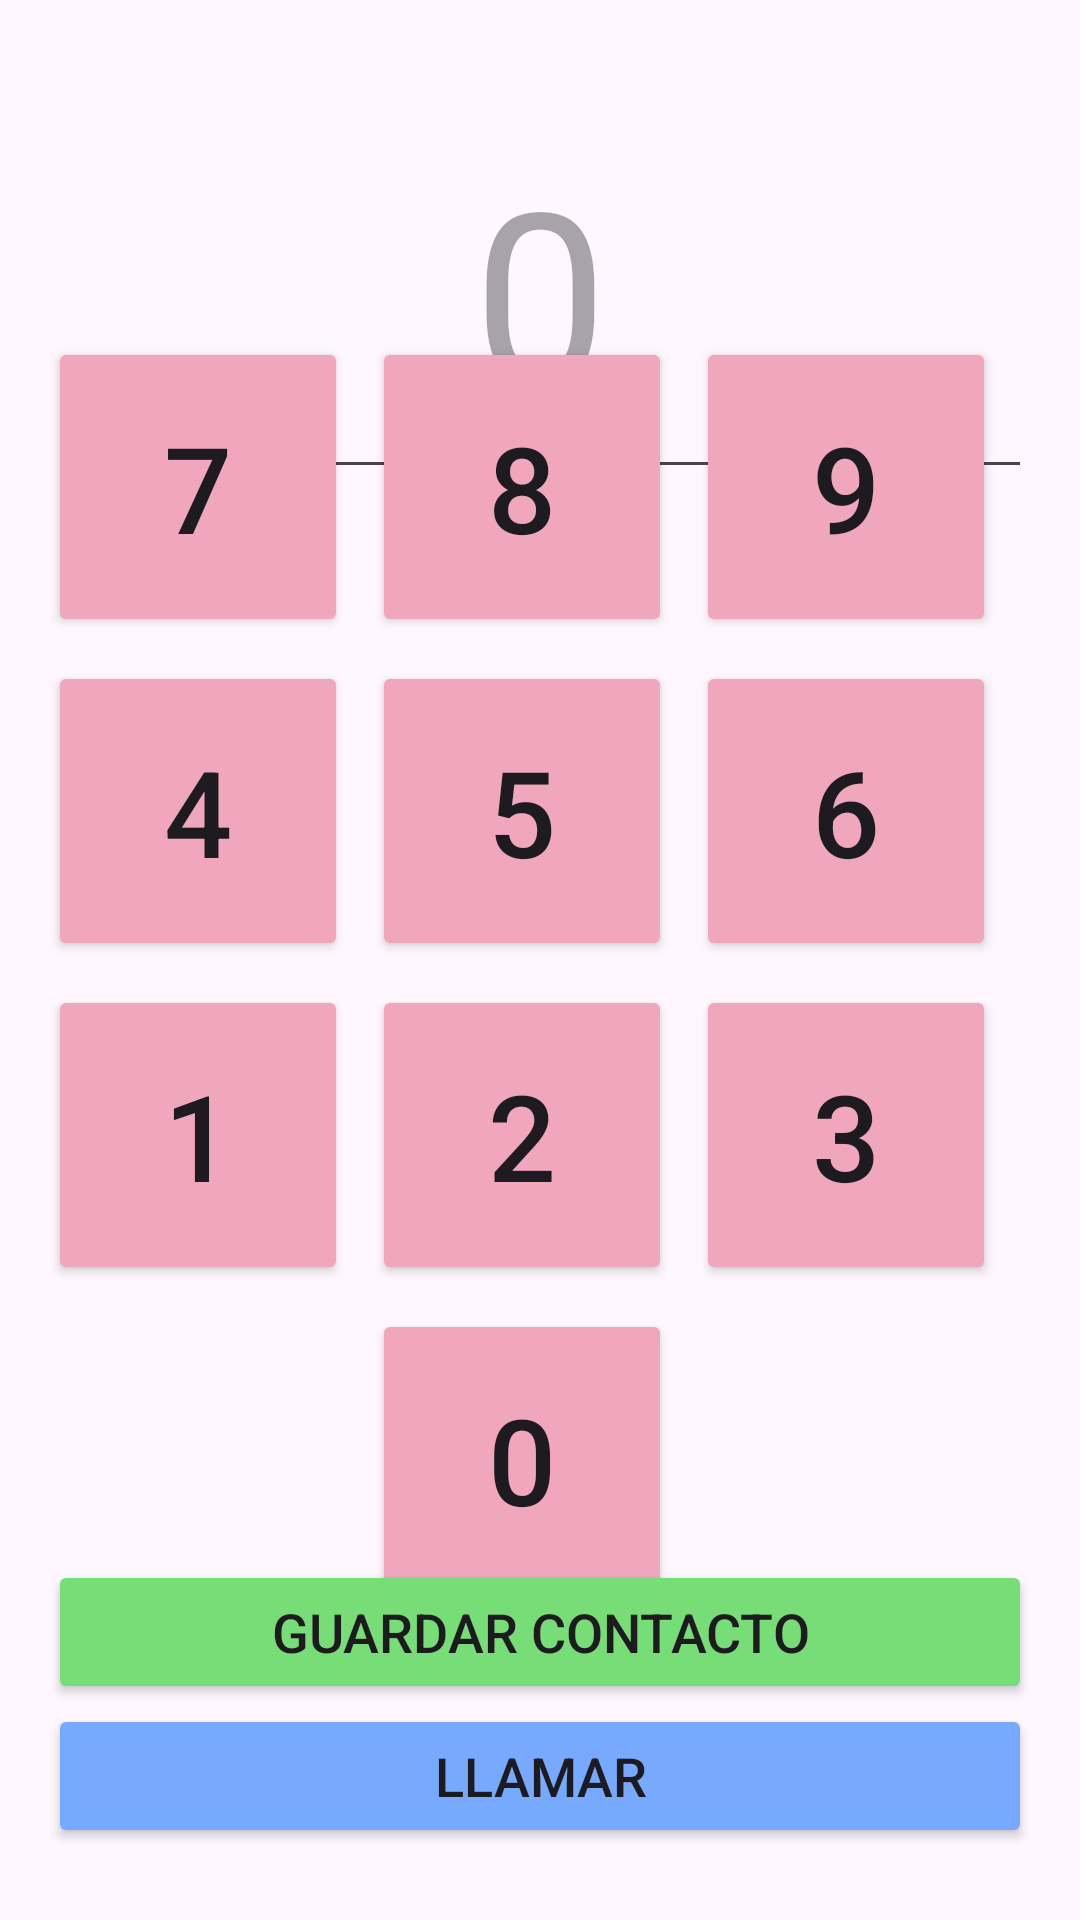

This screen was rendered from an Android layout file. Write that file and the resources it references.
<!-- AndroidManifest.xml: application theme Theme.RegistroContacto -->
<!-- res/layout/activity_main.xml -->
<?xml version="1.0" encoding="utf-8"?>
<androidx.constraintlayout.widget.ConstraintLayout
    xmlns:android="http://schemas.android.com/apk/res/android"
    xmlns:tools="http://schemas.android.com/tools"
    xmlns:app="http://schemas.android.com/apk/res-auto"
    android:id="@+id/main"
    android:layout_width="match_parent"
    android:layout_height="match_parent"
    tools:context=".MainActivity">

    <EditText
        android:id="@+id/editTextTelefono"
        android:layout_width="match_parent"
        android:layout_height="135dp"
        android:layout_marginHorizontal="16dp"
        android:layout_marginTop="28dp"
        android:gravity="center"
        android:hint="0"
        android:inputType="none"
        android:textSize="80sp"
        app:layout_constraintEnd_toEndOf="parent"
        app:layout_constraintHorizontal_bias="0.281"
        app:layout_constraintStart_toStartOf="parent"
        app:layout_constraintTop_toTopOf="parent" /><![CDATA[



    tools:ignore="MissingConstraints" />





    ]]>

    <GridLayout
        android:id="@+id/gridLayout"
        android:layout_width="356dp"
        android:layout_height="477dp"
        android:columnCount="3"
        android:padding="10dp"
        app:layout_constraintBottom_toBottomOf="@+id/btnLlamar"
        app:layout_constraintEnd_toEndOf="parent"
        app:layout_constraintHorizontal_bias="0.49"
        app:layout_constraintStart_toStartOf="parent"
        app:layout_constraintTop_toTopOf="parent"
        app:layout_constraintVertical_bias="0.708">

        <Button
            android:id="@+id/btn7"
            android:layout_width="100dp"
            android:layout_height="100dp"
            android:layout_margin="4dp"
            android:backgroundTint="#f0a7bd"
            android:text="7"
            android:textSize="40sp" />

        <Button
            android:id="@+id/btn8"
            android:layout_width="100dp"
            android:layout_height="100dp"
            android:layout_margin="4dp"
            android:backgroundTint="#f0a7bd"
            android:text="8"
            android:textSize="40sp" />

        <Button
            android:id="@+id/btn9"
            android:layout_width="100dp"
            android:layout_height="100dp"
            android:layout_margin="4dp"
            android:backgroundTint="#f0a7bd"
            android:text="9"
            android:textSize="40sp" />

        <Button
            android:id="@+id/btn4"
            android:layout_width="100dp"
            android:layout_height="100dp"
            android:layout_margin="4dp"
            android:backgroundTint="#f0a7bd"
            android:text="4"
            android:textSize="40sp" />

        <Button
            android:id="@+id/btn5"
            android:layout_width="100dp"
            android:layout_height="100dp"
            android:layout_margin="4dp"
            android:backgroundTint="#f0a7bd"
            android:text="5"
            android:textSize="40sp" />

        <Button
            android:id="@+id/btn6"
            android:layout_width="100dp"
            android:layout_height="100dp"
            android:layout_margin="4dp"
            android:backgroundTint="#f0a7bd"
            android:text="6"
            android:textSize="40sp" />

        <Button
            android:id="@+id/btn1"
            android:layout_width="100dp"
            android:layout_height="100dp"
            android:layout_margin="4dp"
            android:backgroundTint="#f0a7bd"
            android:text="1"
            android:textSize="40sp" />

        <Button
            android:id="@+id/btn2"
            android:layout_width="100dp"
            android:layout_height="100dp"
            android:layout_margin="4dp"
            android:backgroundTint="#f0a7bd"
            android:text="2"
            android:textSize="40sp" />

        <Button
            android:id="@+id/btn3"
            android:layout_width="100dp"
            android:layout_height="100dp"
            android:layout_margin="4dp"
            android:backgroundTint="#f0a7bd"
            android:text="3"
            android:textSize="40sp" />

        <Space
            android:layout_width="0dp"
            android:layout_height="0dp" />

        <Button
            android:id="@+id/btn0"
            android:layout_width="100dp"
            android:layout_height="100dp"
            android:layout_margin="4dp"
            android:backgroundTint="#f0a7bd"
            android:text="0"
            android:textSize="40sp" />

        <Space
            android:layout_width="0dp"
            android:layout_height="0dp" />
    </GridLayout>

    <Button
        android:id="@+id/btnGuardar"
        android:layout_width="0dp"
        android:layout_height="wrap_content"
        android:layout_marginHorizontal="16dp"
        android:layout_marginBottom="72dp"
        android:backgroundTint="#77dd77"
        android:onClick="guardarContacto"
        android:text="Guardar Contacto"
        android:textSize="18sp"
        app:layout_constraintBottom_toBottomOf="parent"
        app:layout_constraintEnd_toEndOf="parent"
        app:layout_constraintHorizontal_bias="0.031"
        app:layout_constraintStart_toStartOf="parent" />

    <Button
        android:id="@+id/btnLlamar"
        android:layout_width="0dp"
        android:layout_height="wrap_content"
        android:layout_marginHorizontal="16dp"
        android:layout_marginBottom="24dp"
        android:backgroundTint="#77aaff"
        android:onClick="realizarLlamada"
        android:text="Llamar"
        android:textSize="18sp"
        app:layout_constraintBottom_toBottomOf="parent"
        app:layout_constraintEnd_toEndOf="parent"
        app:layout_constraintStart_toStartOf="parent" />
</androidx.constraintlayout.widget.ConstraintLayout>
<!-- resources referenced by this layout -->
<resources>
  <style name="Theme.RegistroContacto" parent="Base.Theme.RegistroContacto" />
  <style name="Base.Theme.RegistroContacto" parent="Theme.Material3.DayNight.NoActionBar">
          
          
      </style>
</resources>
